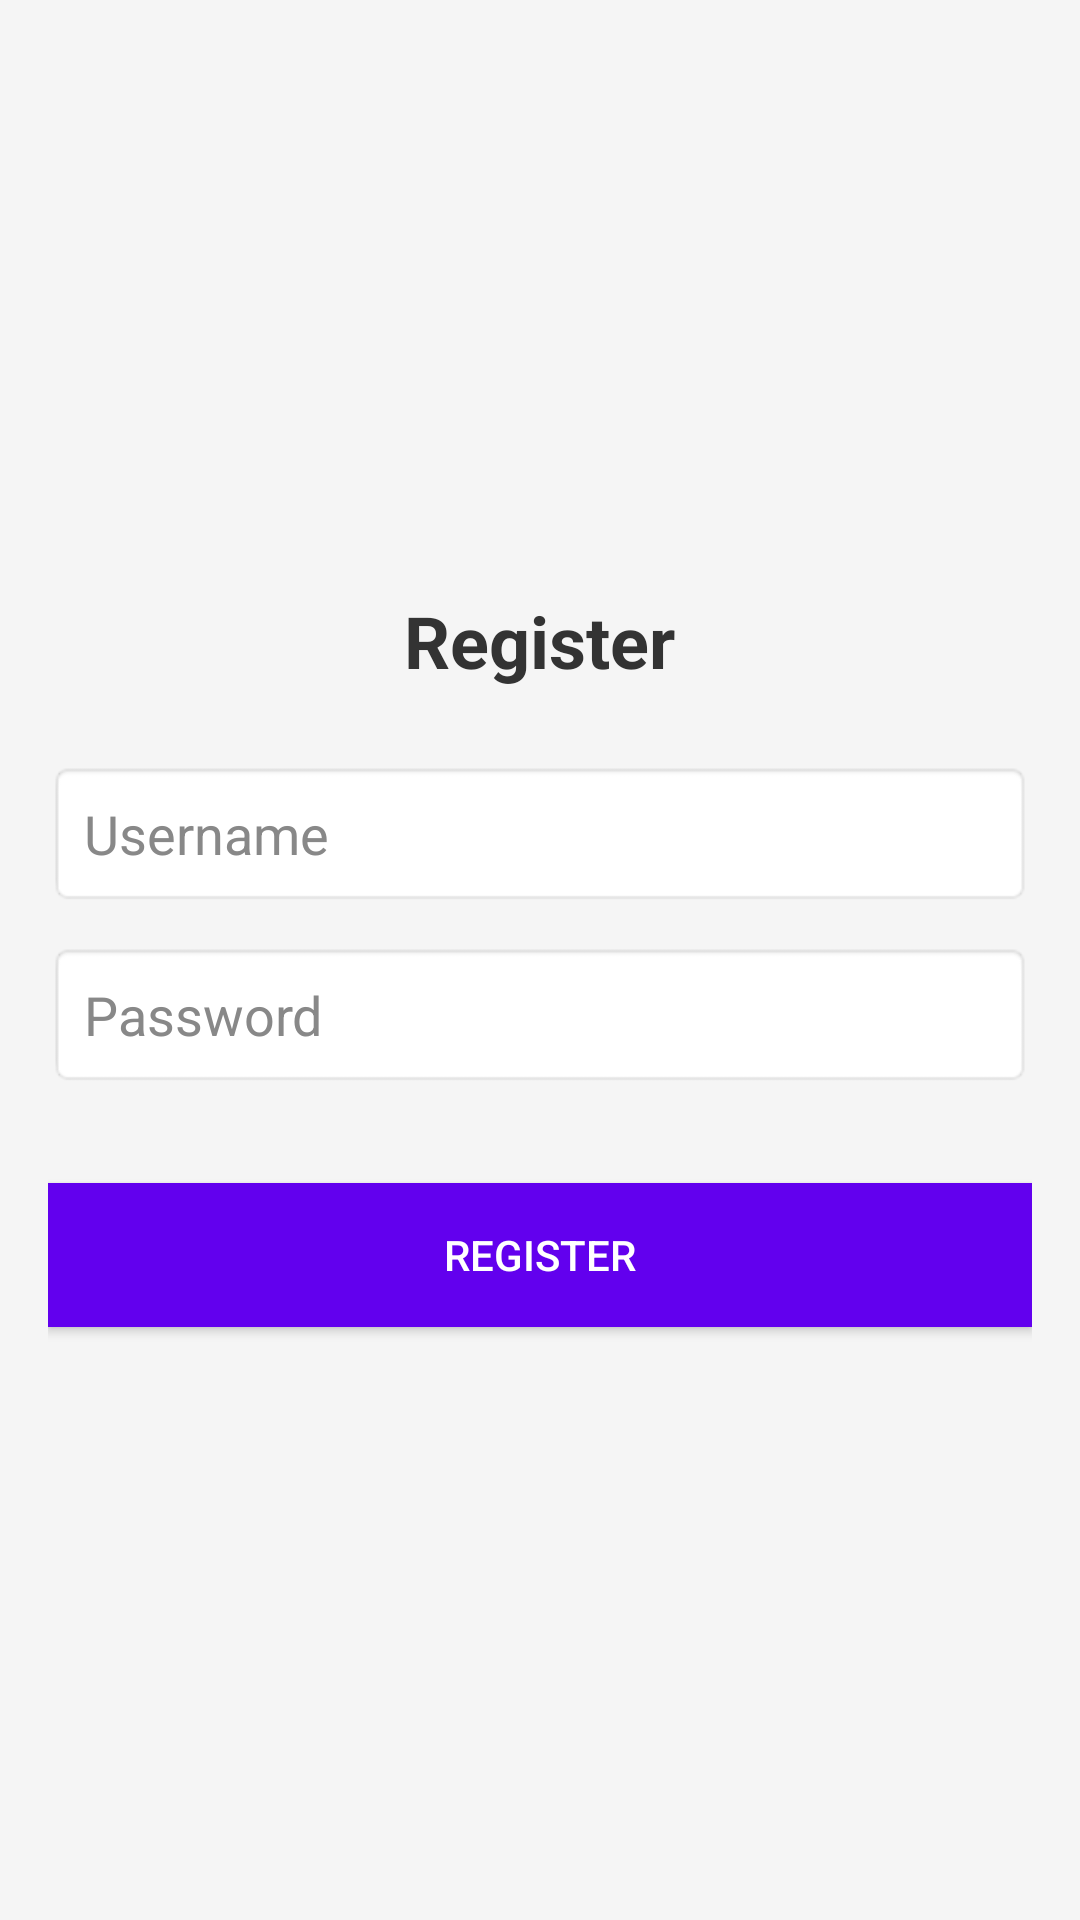

Layout XML and referenced resources for this Android screen:
<!-- AndroidManifest.xml: application theme Theme.Himpuunananapp -->
<!-- res/layout/activity_register.xml -->
<LinearLayout
    xmlns:android="http://schemas.android.com/apk/res/android"
    android:layout_width="match_parent"
    android:layout_height="match_parent"
    android:orientation="vertical"
    android:padding="16dp"
    android:gravity="center"
    android:background="#F5F5F5">

    <TextView
        android:id="@+id/textViewTitle"
        android:layout_width="wrap_content"
        android:layout_height="wrap_content"
        android:text="Register"
        android:textSize="24sp"
        android:textStyle="bold"
        android:textColor="#333333"
        android:layout_marginBottom="24dp" />

    <EditText
        android:id="@+id/editTextUsername"
        android:layout_width="match_parent"
        android:layout_height="wrap_content"
        android:hint="Username"
        android:inputType="text"
        android:background="@android:drawable/editbox_background"
        android:padding="12dp"
        android:layout_marginBottom="12dp"
        android:textColor="#333333"
        android:textColorHint="#888888" />

    <EditText
        android:id="@+id/editTextPassword"
        android:layout_width="match_parent"
        android:layout_height="wrap_content"
        android:hint="Password"
        android:inputType="textPassword"
        android:background="@android:drawable/editbox_background"
        android:padding="12dp"
        android:layout_marginBottom="16dp"
        android:textColor="#333333"
        android:textColorHint="#888888" />

    <Button
        android:id="@+id/buttonRegister"
        android:layout_width="match_parent"
        android:layout_height="wrap_content"
        android:text="Register"
        android:textColor="#FFFFFF"
        android:background="#6200EE"
        android:layout_marginTop="16dp"
        android:padding="12dp" />
</LinearLayout>
<!-- resources referenced by this layout -->
<resources>
  <style name="Theme.Himpuunananapp" parent="Base.Theme.Himpuunananapp" />
  <style name="Base.Theme.Himpuunananapp" parent="Theme.Material3.DayNight.NoActionBar">
          
          
      </style>
</resources>
